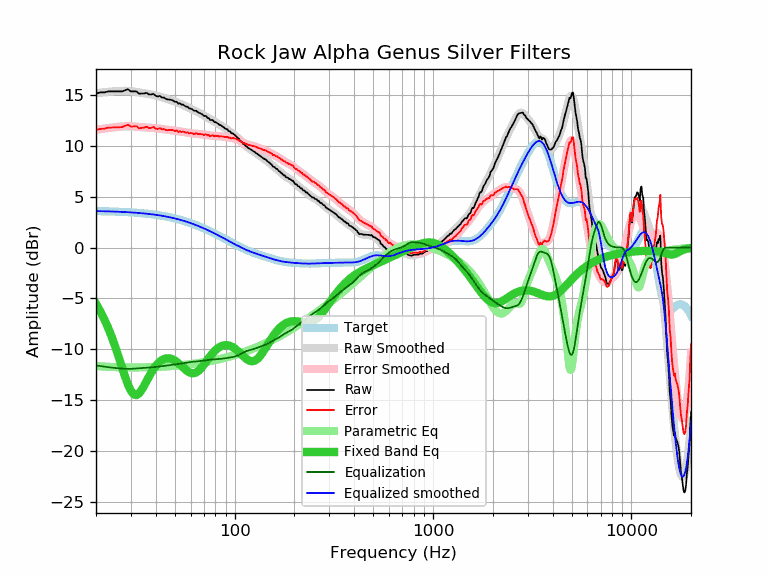

The table this chart was drawn from, first rows:
frequency, raw, error, smoothed, error_smoothed, equalization, parametric_eq, equalized_raw, equalized_smoothed, target
20, 15.16, 11.57, 15.18, 11.59, -11.59, -5.52, 3.57, 3.59, 3.59
21, 15.26, 11.68, 15.23, 11.65, -11.65, -6.24, 3.61, 3.58, 3.58
22, 15.26, 11.68, 15.28, 11.71, -11.71, -7.03, 3.55, 3.57, 3.57
23, 15.36, 11.80, 15.32, 11.76, -11.76, -7.87, 3.60, 3.56, 3.56
24, 15.36, 11.81, 15.35, 11.80, -11.80, -8.78, 3.56, 3.55, 3.55
25, 15.36, 11.82, 15.38, 11.84, -11.84, -9.73, 3.52, 3.54, 3.54
26, 15.36, 11.83, 15.41, 11.88, -11.88, -10.72, 3.48, 3.53, 3.53
27, 15.36, 11.85, 15.42, 11.91, -11.91, -11.71, 3.45, 3.51, 3.51
28, 15.47, 11.97, 15.42, 11.92, -11.92, -12.66, 3.55, 3.50, 3.50
29, 15.57, 12.09, 15.41, 11.93, -11.93, -13.48, 3.64, 3.48, 3.48
30, 15.36, 11.90, 15.38, 11.92, -11.92, -14.09, 3.44, 3.46, 3.46
31, 15.36, 11.91, 15.35, 11.91, -11.91, -14.44, 3.45, 3.44, 3.44
32, 15.36, 11.93, 15.31, 11.88, -11.88, -14.50, 3.47, 3.42, 3.42
33, 15.13, 11.73, 15.26, 11.86, -11.86, -14.33, 3.27, 3.40, 3.40
34, 15.16, 11.78, 15.22, 11.84, -11.84, -13.99, 3.32, 3.38, 3.38
35, 15.16, 11.80, 15.18, 11.82, -11.82, -13.57, 3.34, 3.36, 3.36
36, 15.22, 11.89, 15.14, 11.80, -11.80, -13.12, 3.41, 3.33, 3.33
37, 15.06, 11.75, 15.10, 11.79, -11.79, -12.68, 3.27, 3.31, 3.31
38, 15.06, 11.78, 15.06, 11.78, -11.78, -12.29, 3.28, 3.28, 3.28
39, 15.12, 11.87, 15.01, 11.76, -11.76, -11.94, 3.36, 3.25, 3.25
40, 14.92, 11.70, 14.96, 11.74, -11.74, -11.64, 3.18, 3.22, 3.22
41, 14.86, 11.67, 14.91, 11.72, -11.72, -11.40, 3.14, 3.19, 3.19
42, 14.92, 11.76, 14.85, 11.69, -11.69, -11.20, 3.23, 3.16, 3.16
43, 14.76, 11.63, 14.79, 11.66, -11.66, -11.06, 3.10, 3.13, 3.13
44, 14.76, 11.66, 14.73, 11.63, -11.63, -10.96, 3.12, 3.09, 3.09
45, 14.62, 11.56, 14.67, 11.61, -11.61, -10.90, 3.01, 3.06, 3.06
46, 14.56, 11.54, 14.61, 11.58, -11.58, -10.88, 2.98, 3.02, 3.02
47, 14.56, 11.57, 14.54, 11.56, -11.56, -10.90, 3.00, 2.99, 2.99
48, 14.52, 11.57, 14.48, 11.54, -11.54, -10.94, 2.98, 2.95, 2.95
49, 14.45, 11.54, 14.42, 11.51, -11.51, -11.02, 2.93, 2.91, 2.91
50, 14.33, 11.46, 14.36, 11.49, -11.49, -11.11, 2.84, 2.87, 2.87
51, 14.35, 11.52, 14.29, 11.47, -11.47, -11.23, 2.88, 2.82, 2.82
52, 14.15, 11.37, 14.23, 11.44, -11.44, -11.36, 2.70, 2.78, 2.78
53, 14.19, 11.45, 14.16, 11.42, -11.42, -11.51, 2.77, 2.74, 2.74
54, 14.06, 11.37, 14.09, 11.39, -11.39, -11.65, 2.66, 2.69, 2.69
55, 14.06, 11.41, 14.02, 11.37, -11.37, -11.80, 2.69, 2.65, 2.65
56, 13.94, 11.34, 13.95, 11.34, -11.34, -11.94, 2.60, 2.60, 2.60
57, 13.86, 11.30, 13.87, 11.32, -11.32, -12.06, 2.54, 2.55, 2.55
58, 13.85, 11.34, 13.80, 11.29, -11.29, -12.17, 2.55, 2.51, 2.51
59, 13.68, 11.22, 13.73, 11.27, -11.27, -12.26, 2.41, 2.46, 2.46
60, 13.67, 11.26, 13.66, 11.25, -11.25, -12.32, 2.42, 2.41, 2.41
61, 13.61, 11.25, 13.59, 11.24, -11.24, -12.35, 2.37, 2.36, 2.36
62, 13.49, 11.18, 13.53, 11.22, -11.22, -12.35, 2.27, 2.31, 2.31
63, 13.44, 11.18, 13.46, 11.21, -11.21, -12.32, 2.23, 2.26, 2.26
64, 13.46, 11.25, 13.40, 11.19, -11.19, -12.27, 2.26, 2.21, 2.21
65, 13.34, 11.19, 13.34, 11.18, -11.18, -12.18, 2.16, 2.15, 2.15
66, 13.25, 11.15, 13.27, 11.17, -11.17, -12.08, 2.08, 2.10, 2.10
67, 13.22, 11.17, 13.21, 11.16, -11.16, -11.95, 2.06, 2.05, 2.05
68, 13.15, 11.15, 13.14, 11.14, -11.14, -11.82, 2.00, 1.99, 1.99
69, 13.07, 11.13, 13.07, 11.13, -11.13, -11.66, 1.94, 1.94, 1.94
70, 12.95, 11.06, 13.00, 11.11, -11.11, -11.51, 1.84, 1.89, 1.89
71, 12.96, 11.13, 12.93, 11.09, -11.09, -11.35, 1.87, 1.83, 1.83
72, 12.91, 11.13, 12.85, 11.07, -11.07, -11.18, 1.83, 1.78, 1.78
73, 12.75, 11.02, 12.78, 11.06, -11.06, -11.02, 1.69, 1.73, 1.73
74, 12.75, 11.08, 12.71, 11.04, -11.04, -10.87, 1.71, 1.67, 1.67
75, 12.57, 10.95, 12.64, 11.03, -11.03, -10.72, 1.54, 1.62, 1.62
76, 12.54, 10.98, 12.58, 11.01, -11.01, -10.58, 1.53, 1.56, 1.56
77, 12.55, 11.04, 12.51, 11.00, -11.00, -10.44, 1.55, 1.51, 1.51
78, 12.49, 11.04, 12.45, 11.00, -11.00, -10.32, 1.49, 1.45, 1.45
79, 12.34, 10.94, 12.39, 10.99, -10.99, -10.20, 1.35, 1.40, 1.40
... 553 more rows
